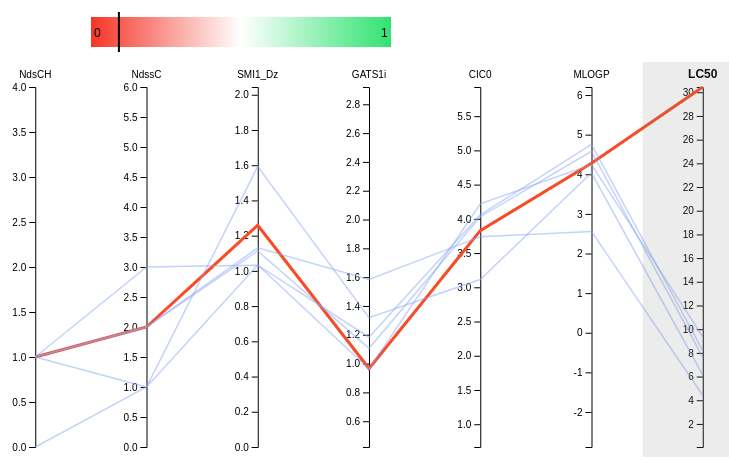
D3 v5 page, settled after 480 driven frames (8 s of simulated time); the page loaded 1 data file(s).


// ── vizplot.js
var svg;
var legend_svg;

// set size and margins of plot
var margin = {top: 30, right: 10, bottom: 10, left: 0},
    width = 900 - margin.left - margin.right,
    height = 400 - margin.top - margin.bottom;

// load the external data
d3.json("vizplot.json").then(function(data) {

  // elements taken from json
  var points = data.points;
  var ranges = data.ranges;
  var retro_score = data.retro_score;
  var target = data.target;
  var dimensions = Array.from(data.sorted_axes);

  // target variable added as dimension
  dimensions.push(target);

  // build a linear scale for each dimension
  var y = {}
  for (i in dimensions) {
    name = dimensions[i]
    y[name] = d3.scaleLinear()
      .domain([d3.min(ranges, function(d) { return d[name] }),
              d3.max(ranges, function(d) { return d[name] })])
      .range([height, 0]);
  }

  // scale finds position for axis
  x = d3.scalePoint()
        .range([0, width])
        .padding(1)
        .domain(dimensions);

  // path function takes datapoint and returns coordinates
  function path(d) {
    return d3.line()(dimensions.map(function(p) { return [x(p), y[p](d[p])]; }));
  }

  // color scale for different colors of new instance and neighbors
  var color = d3.scaleOrdinal()
                .domain(["new_point", "neighbor"])
                .range(["#f84b26", "#8aa7f3"])

  // stroke wider for new point and narrower for neighbors
  var strokewidth = d3.scaleOrdinal()
                      .domain(["new_point", "neighbor"])
                      .range([3, 1.5])

  // opacity is higher for new point than for neighbors
  var opacity = d3.scaleOrdinal()
                  .domain(["new_point", "neighbor"])
                  .range([1, 0.5])

  // function to set fontweight bold for target variable
  var fontweight = function(d) {
    if(d===target) {
      return "bold"
    } else {
      return ""
    }
  }

  // font size larger for target variable
  var fontsize = function(d) {
    if(d===target) {
      return "larger"
    } else {
      return "inherit"
    }
  }

  // highlight line that is hovered over
  var highlight = function(d, i){
      var selected_point = d.point_type + i;
      var pointtype = d.point_type;

      // all lines reduce opacity
      d3.selectAll(".line")
        .transition().duration(150)
        .style("opacity", "0.2")

      // hovered line gets higher opacity
      d3.select("#" + selected_point)
        .transition().duration(150)
        .style("opacity", "1")

      // show value on axis
      d3.selectAll(".axistitle")
          .text(function(d) { var id = d3.select(this).attr("id"); return id + ": " + points[i][id].toFixed(1) } );

      // tooltip hover
      var tooltipname = "#" + d.point_type + i;
      d3.selectAll(tooltipname).style("opacity", 1);
  }

  // unhighlight line that was hovered over (back to normal state)
  var unhighlight = function(d, i) {

    d3.selectAll(".line")
      .transition().duration(150)
      .style("opacity", function(d) { return opacity(d.point_type) } )

    d3.selectAll(".axistitle")
      .text(function(d) { var id = d3.select(this).attr("id"); return id })

      // tooltip hover
    var tooltipname = "#" + d.point_type + i;
    d3.selectAll(tooltipname).style("opacity", 0);
  }

  // setting the width of the legend
  var legend_width = 300;

  // color scale for legend
  var legend_colorscale = d3.scaleLinear()
                            .domain([0, 0.5, 1])
                            .range(["#f63528", "#ffffff", "#30e371"]);

  // position of line on legend
  var legend_linescale = d3.scaleLinear()
                            .domain([0,1])
                            .range([0, legend_width])

  // create svg object which will contain plot
  svg = d3.select("#pcp")
          .append("svg")
            .attr("width", width + margin.left + margin.right)
            .attr("height", height + margin.top + margin.bottom)
            .attr("id", "pcpplot")
          .append("g")
            .attr("transform",
                  "translate(" + margin.left + "," + margin.top + ")");

  // draw axis
  svg.selectAll("axis")
      .data(dimensions).enter()
      .append("g").attr("class", "axes")
      .attr("transform", function(d) { return "translate(" + x(d) + ")"; })
      .each(function(d) { d3.select(this).call(d3.axisLeft().scale(y[d])); })
      .append("text")
        .style("text-anchor", "middle")
        .attr("y", -9)
        .attr("class", "axistitle")
        .attr("id", function(d) { return d; })
        .text(function(d) { return d; })
        .style("fill", "black")
        .style("font-weight", function(d) { return fontweight(d) } )
        .style("font-size", function(d) { return fontsize(d) } );

  // add lines
  svg.selectAll(".datalines")
      .data(points)
      .enter().append("path")
        .attr("d",  path)
        .attr("class", "line")
        .attr("id", function (d,i) { return d.point_type + i})
        .style("fill", "none")
        .style("stroke", function(d) { return color(d.point_type) } )
        .style("stroke-width", function(d) { return strokewidth(d.point_type) } )
        .style("opacity", function(d) { return opacity(d.point_type) } )
        .on("mouseover", highlight)
        .on("mouseout", unhighlight);

  // color scale for legend and retro score.
  var legend_colorscale = d3.scaleLinear()
                            .domain([0, 0.5, 1])
                            .range(["#f63528", "#ffffff", "#30e371"]);

  // create svg which will contain legend
  legend_svg = d3.select("#legend_ts")
                    .append("svg")
                    .attr("width", 300)
                    .attr("height", 50)
                    .attr("id", "legendplot");

  // other legend elements
  var defs = legend_svg.append("defs");

  var linearGradient = defs.append("linearGradient")
                          .attr("id", "linear-gradient");

  linearGradient.selectAll("stop")
                .data(legend_colorscale.range())
                .enter().append("stop")
                .attr("offset", function(d,i) { return i/(legend_colorscale.range().length-1); })
                .attr("stop-color", function(d) { return d; });

  // creates the gradient
  legend_svg.append("rect")
            .attr("width", legend_width)
            .attr("height", 30)
            .attr("x", 0)
            .attr("y", 10)
            .attr("id", "legendrect")
            .style("fill", "url(#linear-gradient)");

  // place vertical line on legend
  legend_svg.append("line")
            .attr("id", "legendline")
            .attr("x1", legend_linescale(retro_score))
            .attr("y1", 5)
            .attr("x2", legend_linescale(retro_score))
            .attr("y2", 45)
            .attr("stroke-width", 2)
            .attr("stroke", "black")

  // place a 0 on legend
  legend_svg.append("text")
            .attr("class", "legendtext")
            .attr("x", 3)
            .attr("y", 30)
            .text("0");

  // place a 1 on legend
  legend_svg.append("text")
            .attr("class", "legendtext")
            .attr("x", 290)
            .attr("y", 30)
            .text("1");

  var shadeTarget = function(d) {
    if (d === target) {
      return 0.15;
    } else {
      return 0;
    }
  }

  var shadeTargetName = function(d) {
    if (d === target) {
      return 1;
    } else {
      return 0;
    }
  }

  var targetName = function(d) {
    if (d === target) {
      return "target variable";
    } else {
      return "";
    }
  }

  var barwidth = 120;
  var rectWidth = function(d) {
    if (d === target) {
      return barwidth;
    } else {
      return 0;
    }
  }

  var showTarget = function(d) {

    if (d === target) {
      d3.select(".targetname + #" + target)
        .style("opacity", 1)
    }
  }

  var hideTarget = function(d) {
    //console.log(d3.selectAll(".targetname"));

    if (d === target) {
      d3.select(".targetname + #" + target)
        .style("opacity", 0)
    }
  }

  // draw box around last axis
  svg.selectAll("rect")
     .data(dimensions).enter()
     .append("rect")
     .attr("x", function(d) { return x(d) - barwidth/2 })
     .attr("y", -25)
     .attr("width", function(d) { return rectWidth(d) })
     .attr("height", height + margin.top + margin.bottom)
     .style("fill", "grey")
     .style("opacity", function(d) { return shadeTarget(d) ; })
     .on("mouseover", showTarget)
     .on("mouseout", hideTarget);

  // text on hover on last axis
  svg.selectAll(".targetname")
     .data(dimensions).enter()
     .append("text")
     .attr("class", "targetname")
     .attr("id", function(d) { return d })
     .attr("transform", function(d) { return "translate(" + (x(d) + 20) + ",220) rotate(270)" })
     .text(function(d) { return targetName(d) })
     .style("opacity", 0);

  // tooltip on line (neighbor or other point)
  svg.selectAll(".linetooltip")
    .data(points).enter()
    .append('text')
    .html(d => d.point_type)
    .attr("class", "linetooltip")
    .attr("id", function(d, i) { return d.point_type + i } )
    .attr('fill', "black")
    .attr("opacity", 0)
    .attr('alignment-baseline', 'middle')
    .attr('x', x(target))
    .attr('dx', '.5em')
    .attr('y', d => y[target](d[target]));

  // add text
  var par = d3.select("#description1").append("p");
  par.append("span").text("The RETRO-score for this prediction is ");
  par.append("strong").text(retro_score.toFixed(3));

});


### data: vizplot.json
{
 "points": [
  {
   "CIC0": 3.828,
   "SMI1_Dz": 1.259,
   "GATS1i": 0.966,
   "NdsCH": 1.0,
   "NdssC": 2.0,
   "MLOGP": 4.279,
   "LC50": 30.44,
   "point_type": "new_point"
  },
  {
   "CIC0": 4.031,
   "SMI1_Dz": 1.113,
   "GATS1i": 1.106,
   "NdsCH": 1.0,
   "NdssC": 2.0,
   "MLOGP": 4.579,
   "LC50": 7.64,
   "point_type": "neighbor"
  },
  {
   "CIC0": 4.057,
   "SMI1_Dz": 1.032,
   "GATS1i": 1.183,
   "NdsCH": 1.0,
   "NdssC": 3.0,
   "MLOGP": 4.754,
   "LC50": 8.201,
   "point_type": "neighbor"
  },
  {
   "CIC0": 3.113,
   "SMI1_Dz": 1.593,
   "GATS1i": 1.319,
   "NdsCH": 1.0,
   "NdssC": 1.0,
   "MLOGP": 4.038,
   "LC50": 6.143,
   "point_type": "neighbor"
  },
  {
   "CIC0": 3.738,
   "SMI1_Dz": 1.131,
   "GATS1i": 1.584,
   "NdsCH": 1.0,
   "NdssC": 2.0,
   "MLOGP": 2.558,
   "LC50": 4.422,
   "point_type": "neighbor"
  },
  {
   "CIC0": 4.219,
   "SMI1_Dz": 1.033,
   "GATS1i": 0.963,
   "NdsCH": 0.0,
   "NdssC": 1.0,
   "MLOGP": 4.246,
   "LC50": 9.354,
   "point_type": "neighbor"
  }
 ],
 "ranges": [
  {
   "CIC0": 0.667,
   "SMI1_Dz": 0.0,
   "GATS1i": 0.421,
   "NdsCH": 0.0,
   "NdssC": 0.0,
   "MLOGP": -2.884,
   "LC50": 0.053
  },
  {
   "CIC0": 5.926,
   "SMI1_Dz": 2.044,
   "GATS1i": 2.92,
   "NdsCH": 4.0,
   "NdssC": 6.0,
   "MLOGP": 6.203,
   "LC50": 30.44
  }
 ],
 "retro_score": 0.093,
 "target": "LC50",
 "sorted_axes": [
  "NdsCH",
  "NdssC",
  "SMI1_Dz",
  "GATS1i",
  "CIC0",
  "MLOGP"
 ]
}